Image classification data set "datasets" (MatthiasDR96/vision_demonstrator on GitHub). Class labels (3): c-not defect, no defect, scratch.

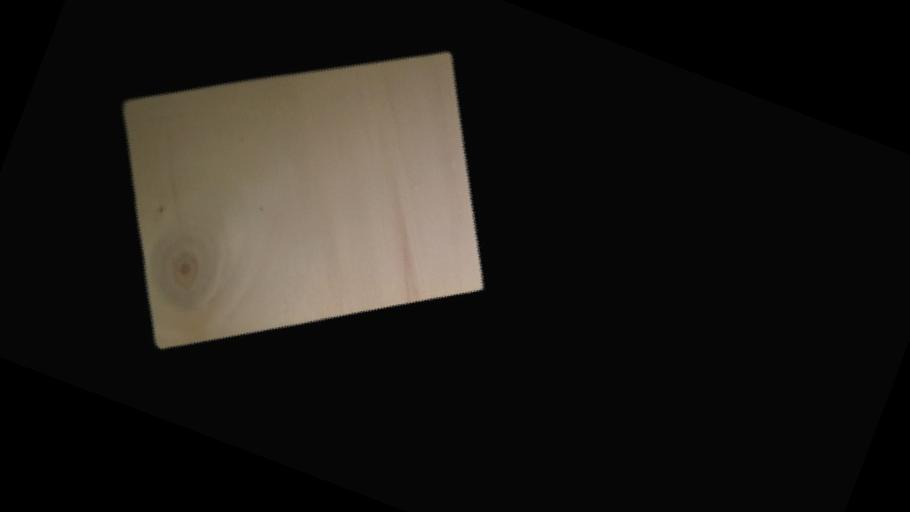
Label: c-not defect

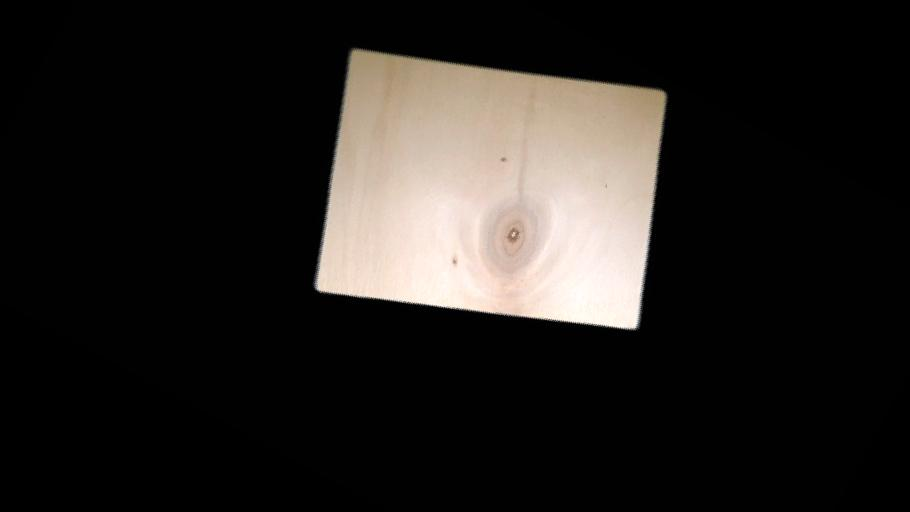
Label: c-not defect

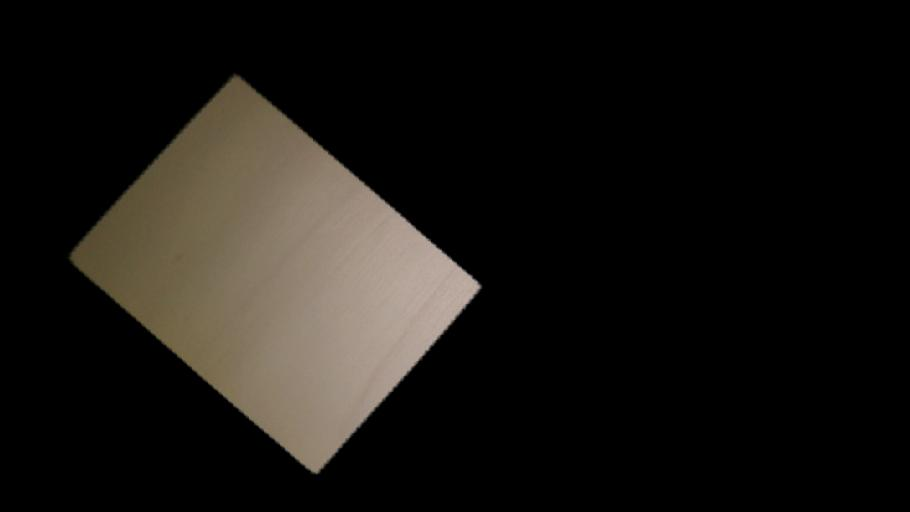
Label: no defect

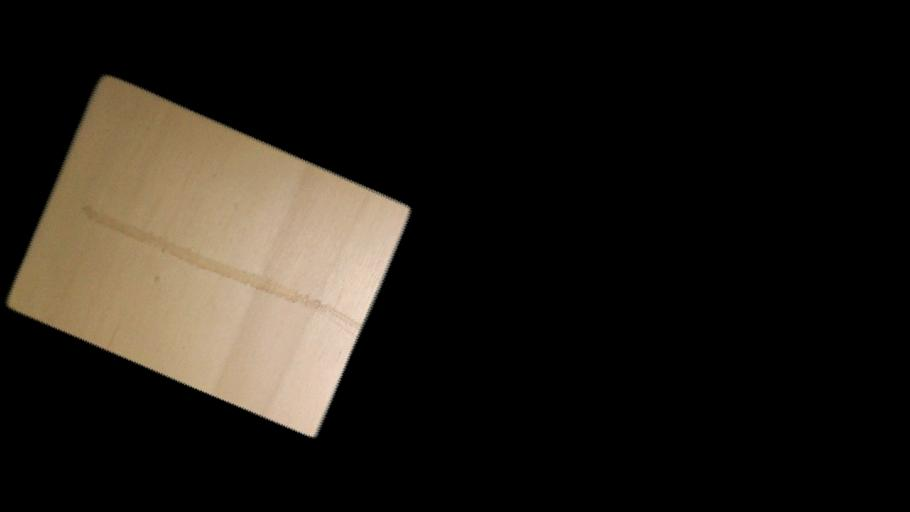
Label: scratch

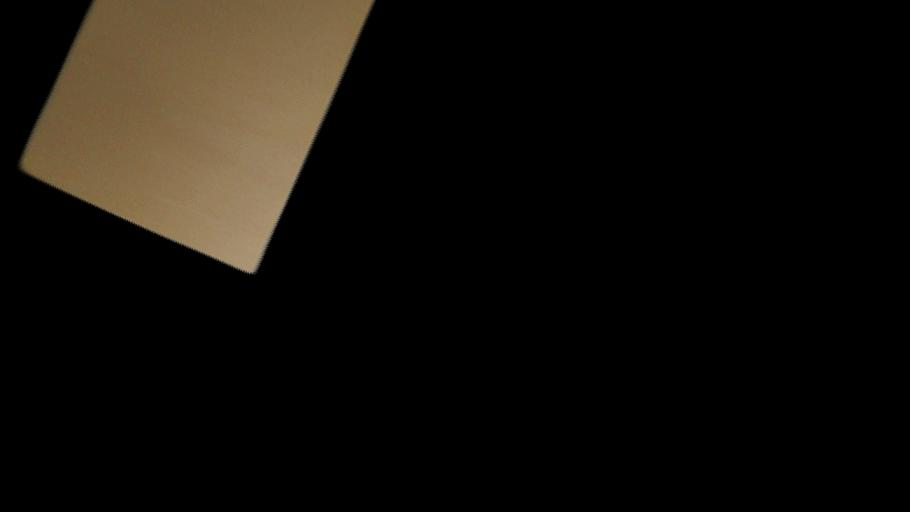
Label: no defect

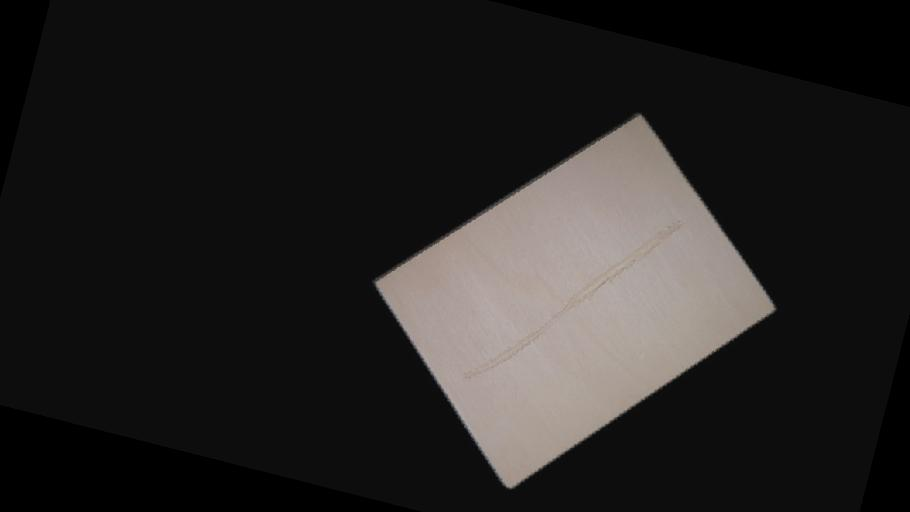
Label: scratch
